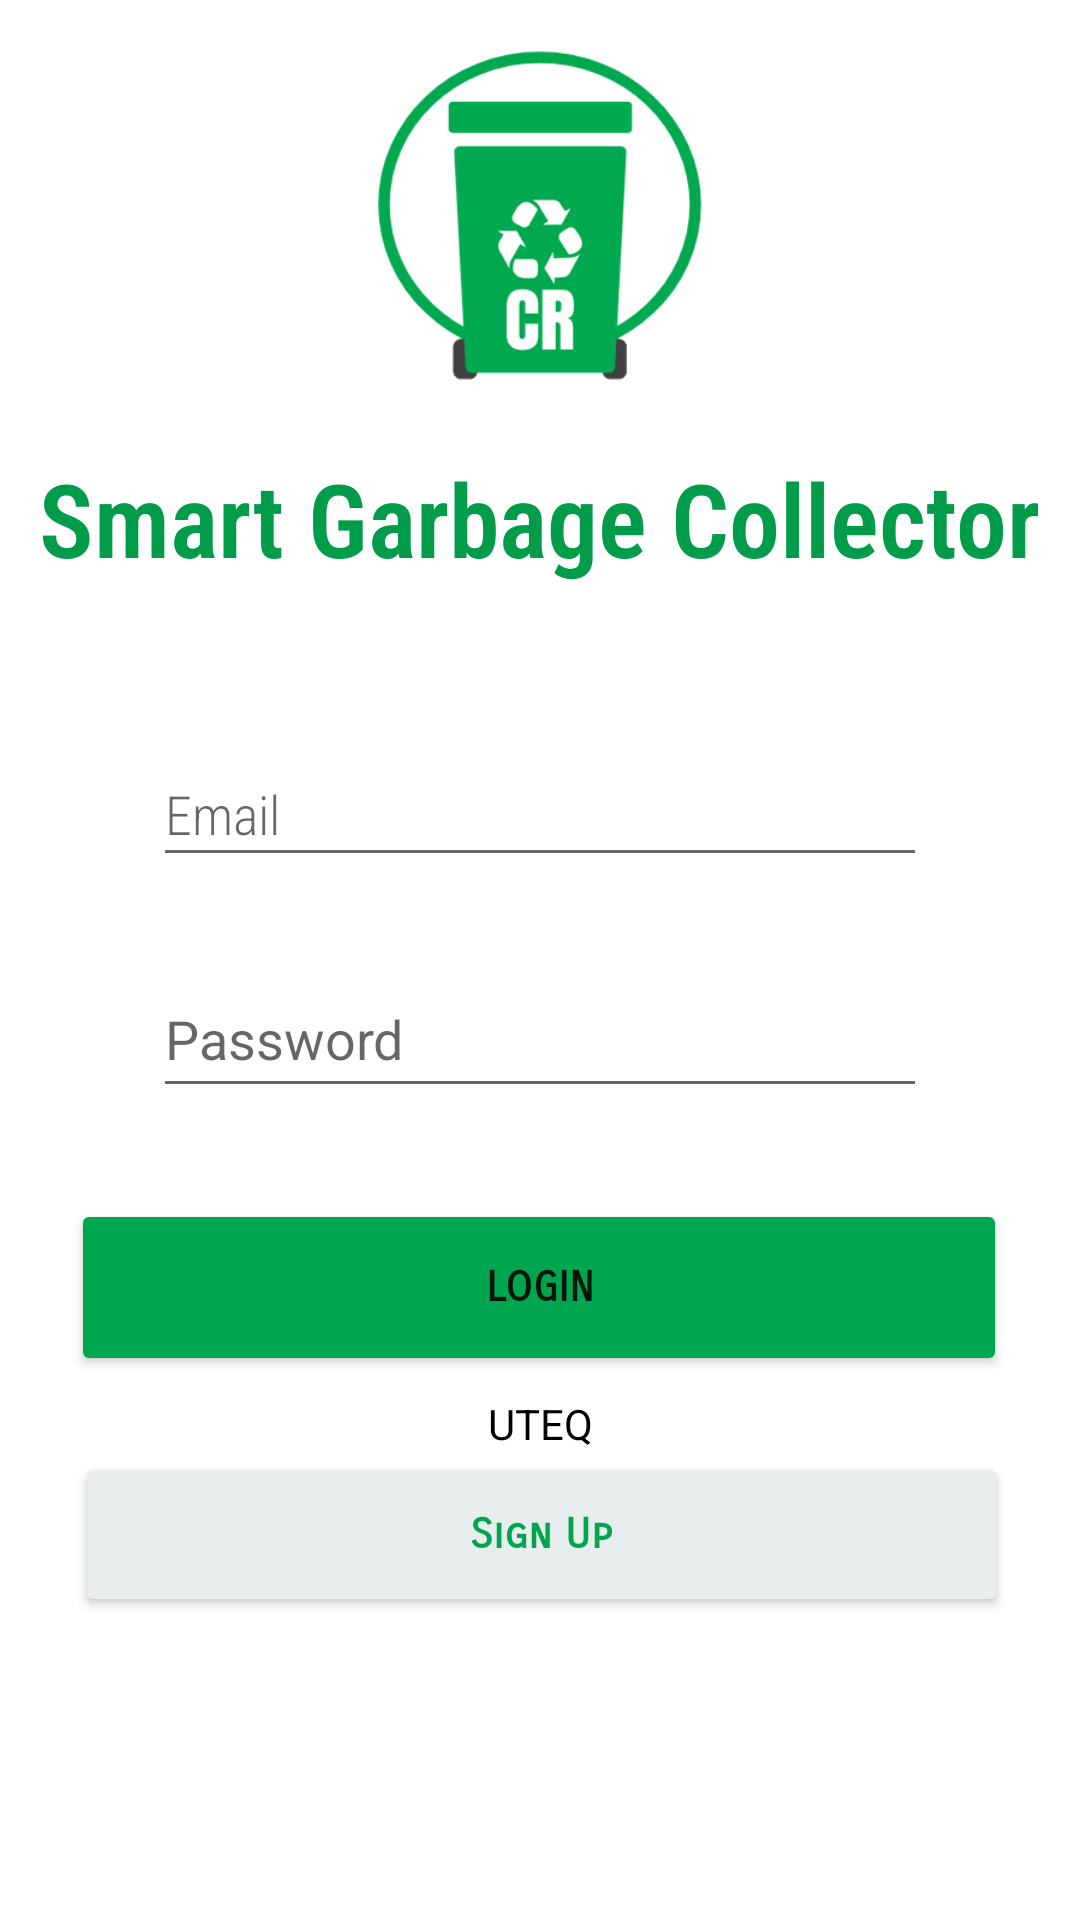

Here is an Android app screen rendered from its layout file. Give the layout XML and the strings, colors and styles it references.
<!-- AndroidManifest.xml: application theme Theme.Appgarbageriot -->
<!-- res/layout/login.xml -->
<?xml version="1.0" encoding="utf-8"?>
<androidx.constraintlayout.widget.ConstraintLayout xmlns:android="http://schemas.android.com/apk/res/android"
    xmlns:app="http://schemas.android.com/apk/res-auto"
    xmlns:tools="http://schemas.android.com/tools"
    android:layout_width="match_parent"
    android:layout_height="match_parent">

    <ImageView
        android:id="@+id/imageView2"
        android:layout_width="111dp"
        android:layout_height="157dp"
        android:layout_marginTop="24dp"
        android:layout_marginBottom="67dp"
        app:layout_constraintBottom_toTopOf="@+id/textInputLayout"
        app:layout_constraintEnd_toEndOf="parent"
        app:layout_constraintHorizontal_bias="0.498"
        app:layout_constraintStart_toStartOf="parent"
        app:layout_constraintTop_toTopOf="parent"
        app:srcCompat="@drawable/_f54791aa2b8f4c48440f307995b1aae_gree_reciclaje_basura_glass_svg__2___1___1_" />

    <com.google.android.material.textfield.TextInputEditText
        android:id="@+id/txtEmailLogin"
        android:layout_width="0dp"
        android:layout_height="45dp"
        android:layout_marginStart="51dp"
        android:layout_marginTop="52dp"
        android:layout_marginEnd="51dp"
        android:ems="10"
        android:fontFamily="sans-serif-condensed-light"
        android:inputType="textPersonName"
        android:hint="Email"
        app:layout_constraintEnd_toEndOf="parent"
        app:layout_constraintHorizontal_bias="1.0"
        app:layout_constraintStart_toStartOf="parent"
        app:layout_constraintTop_toBottomOf="@+id/textView5" />

    <Button
        android:id="@+id/btnLogin"
        android:layout_width="312dp"
        android:layout_height="59dp"
        android:backgroundTint="#00A64F"
        android:fontFamily="sans-serif-smallcaps"
        android:text="Login"
        android:textAlignment="center"
        android:textStyle="bold"
        app:cornerRadius="35px"
        app:layout_constraintBottom_toTopOf="@+id/textView2"
        app:layout_constraintEnd_toEndOf="parent"
        app:layout_constraintHorizontal_bias="0.494"
        app:layout_constraintStart_toStartOf="parent"
        app:layout_constraintTop_toBottomOf="@+id/txtPasswordLogin"
        app:layout_constraintVertical_bias="0.826" />

    <TextView
        android:id="@+id/textView2"
        android:layout_width="wrap_content"
        android:layout_height="wrap_content"
        android:layout_marginBottom="156dp"
        android:text="UTEQ"
        android:textColor="#000000"
        app:layout_constraintBottom_toBottomOf="parent"
        app:layout_constraintEnd_toEndOf="parent"
        app:layout_constraintStart_toStartOf="parent" />

    <Button
        android:id="@+id/btnSignUp"
        android:layout_width="311dp"
        android:layout_height="55dp"
        android:backgroundTint="#E8EDED"
        android:fontFamily="sans-serif-smallcaps"
        android:text="Sign Up"
        android:textAlignment="center"
        android:textAllCaps="false"
        android:textColor="#00A64F"
        android:textStyle="bold"
        app:cornerRadius="35px"
        app:layout_constraintBottom_toBottomOf="parent"
        app:layout_constraintEnd_toEndOf="parent"
        app:layout_constraintHorizontal_bias="0.51"
        app:layout_constraintStart_toStartOf="parent"
        app:layout_constraintTop_toBottomOf="@+id/textView2"
        app:layout_constraintVertical_bias="0.0" />

    <TextView
        android:id="@+id/textView5"
        android:layout_width="wrap_content"
        android:layout_height="wrap_content"
        android:fontFamily="sans-serif-condensed-light"
        android:text="Smart Garbage Collector"
        android:textColor="#019C4A"
        android:textSize="34sp"
        android:textStyle="bold"
        app:layout_constraintEnd_toEndOf="parent"
        app:layout_constraintStart_toStartOf="parent"
        app:layout_constraintTop_toBottomOf="@+id/imageView2" />

    <com.google.android.material.textfield.TextInputEditText
        android:id="@+id/txtPasswordLogin"
        android:layout_width="0dp"
        android:layout_height="49dp"
        android:layout_marginStart="51dp"
        android:layout_marginTop="28dp"
        android:layout_marginEnd="51dp"
        android:ems="10"
        android:inputType="textPassword"
        android:hint="Password"
        android:textAlignment="textStart"
        app:layout_constraintEnd_toEndOf="parent"
        app:layout_constraintHorizontal_bias="0.0"
        app:layout_constraintStart_toStartOf="parent"
        app:layout_constraintTop_toBottomOf="@+id/txtEmailLogin" />

    <com.google.android.material.textfield.TextInputLayout
        android:id="@+id/textInputLayout"
        android:layout_width="0dp"
        android:layout_height="wrap_content"
        android:layout_marginStart="1dp"
        android:layout_marginEnd="1dp"
        android:layout_marginBottom="454dp"
        app:layout_constraintBottom_toBottomOf="parent"
        app:layout_constraintEnd_toEndOf="parent"
        app:layout_constraintStart_toStartOf="parent"
        app:layout_constraintTop_toBottomOf="@+id/imageView2" />

    <TextView
        android:id="@+id/txtNoCount"
        android:layout_width="wrap_content"
        android:layout_height="wrap_content"
        android:layout_marginStart="126dp"
        android:layout_marginTop="21dp"
        android:layout_marginEnd="126dp"
        android:shadowColor="#FF0000"
        app:layout_constraintEnd_toEndOf="@+id/btnLogin"
        app:layout_constraintStart_toStartOf="@+id/txtPasswordLogin"
        app:layout_constraintTop_toBottomOf="@+id/txtPasswordLogin" />


</androidx.constraintlayout.widget.ConstraintLayout>
<!-- resources referenced by this layout -->
<resources>
  <!-- drawable _f54791aa2b8f4c48440f307995b1aae_gree_reciclaje_basura_glass_svg__2___1___1_: png bitmap (drawable, 10066 bytes) -->
  <style name="Theme.Appgarbageriot" parent="Theme.MaterialComponents.DayNight.DarkActionBar">
          
          <item name="colorPrimary">@color/purple_500</item>
          <item name="colorPrimaryVariant">@color/purple_700</item>
          <item name="colorOnPrimary">@color/white</item>
          
          <item name="colorSecondary">@color/teal_200</item>
          <item name="colorSecondaryVariant">@color/teal_700</item>
          <item name="colorOnSecondary">@color/black</item>
          
          <item name="android:statusBarColor" tools:targetApi="l">?attr/colorPrimaryVariant</item>
          
      </style>
  <color name="purple_500">#00A64F</color>
  <color name="purple_700">#00A64F</color>
  <color name="white">#FFFFFFFF</color>
  <color name="teal_200">#FF03DAC5</color>
  <color name="teal_700">#FF018786</color>
  <color name="black">#FF000000</color>
</resources>
